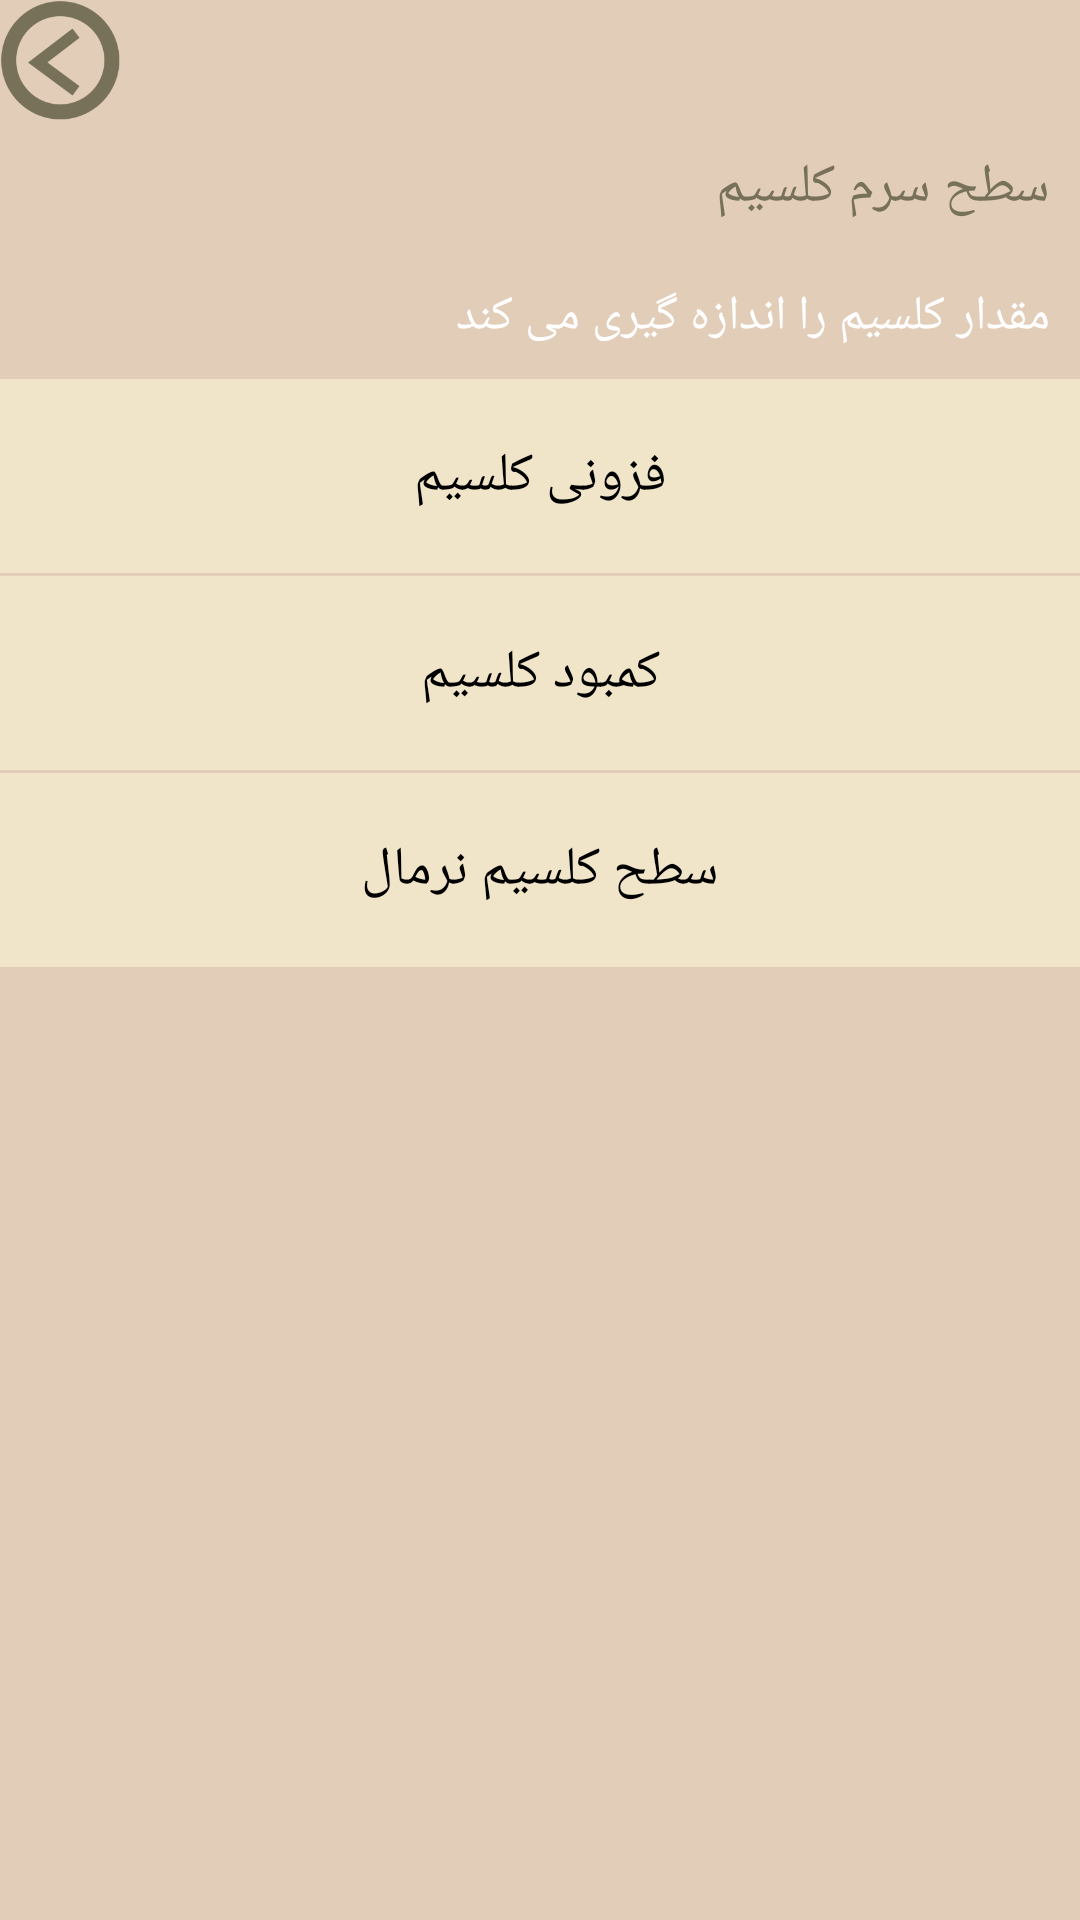

Produce the Android XML layout that renders to this screen, including the resource entries it uses.
<!-- AndroidManifest.xml: application theme theme -->
<!-- res/layout/diag13.xml -->
<?xml version="1.0" encoding="utf-8"?>
<RelativeLayout xmlns:android="http://schemas.android.com/apk/res/android"

                android:layout_width="match_parent"
                android:layout_height="match_parent"
                style="@style/Diagnosis"
        >

    <LinearLayout
            android:orientation="vertical"
            android:layout_width="fill_parent"
            android:layout_height="fill_parent"
            style="@style/Diagnosis"
            >

        <include
                layout="@layout/diag_header"
                android:layout_height="wrap_content"
                android:layout_width="fill_parent"
                />

        <TextView
                android:layout_width="fill_parent"
                android:layout_height="wrap_content"
                android:id="@+id/diag_title"
                android:text="سطح سرم کلسیم"
                style="@style/Diagnosis.Title"
                />

        <TextView
                android:layout_width="fill_parent"
                android:layout_height="wrap_content"
                android:id="@+id/diag_content"
                android:text="مقدار کلسیم را اندازه گیری می کند"
                style="@style/Diagnosis.Content"
                />

        <Button
                android:layout_width="fill_parent"
                android:layout_height="wrap_content"
                android:id="@+id/diag_hyper"
                android:text="فزونی کلسیم"
                style="@style/Diagnosis.Yes"
                />

        <Button
                android:layout_width="fill_parent"
                android:layout_height="wrap_content"
                android:id="@+id/diag_hypo"
                android:text="کمبود کلسیم"
                style="@style/Diagnosis.Yes"
                />

        <Button
                android:layout_width="fill_parent"
                android:layout_height="wrap_content"
                android:id="@+id/diag_norm"
                android:text="سطح کلسیم نرمال"
                style="@style/Diagnosis.No"
                />

    </LinearLayout>

</RelativeLayout>
<!-- res/layout/diag_header.xml (included above) -->
<?xml version="1.0" encoding="utf-8"?>
<LinearLayout xmlns:android="http://schemas.android.com/apk/res/android"
              android:orientation="horizontal"
              android:layout_width="match_parent"
              android:layout_height="match_parent"
        >

    <Button
            android:layout_width="40dp"
            android:layout_height="40dp"
            android:background="@drawable/arrow_left"
            android:id="@+id/diag_header_back"
            android:onClick="onClick"
            />
</LinearLayout>
<!-- resources referenced by this layout -->
<resources>
  <!-- drawable arrow_left: png bitmap (drawable, 9367 bytes) -->
  <style name="Diagnosis">
          <item name="android:background">@color/background</item>
      </style>
  <style name="Diagnosis.Content">
          <item name="android:textSize">16dp</item>
          <item name="android:textColor">@color/menu_text_color2</item>
          <item name="android:padding">10dp</item>
          <item name="android:gravity">right</item>
      </style>
  <style name="Diagnosis.No" parent="Diagnosis.Button" />
  <style name="Diagnosis.Title">
          <item name="android:textSize">18dp</item>
          <item name="android:textColor">@color/menu_text_color</item>
          <item name="android:padding">10dp</item>
      </style>
  <style name="Diagnosis.Yes" parent="Diagnosis.Button" />
  <style name="theme" parent="android:Theme.Holo.Light.NoActionBar">
  
  
      </style>
  <color name="background">#ffe2cdb9</color>
  <color name="menu_text_color2">#ffffff</color>
  <style name="Diagnosis.Button">
          <item name="android:background">@color/tile_back2</item>
          <item name="android:layout_marginBottom">1dp</item>
          <item name="android:padding">20dp</item>
          <item name="android:onClick">onClick</item>
      </style>
  <color name="menu_text_color">#ff77715a</color>
  <color name="tile_back2">#fff0e5c9</color>
</resources>
